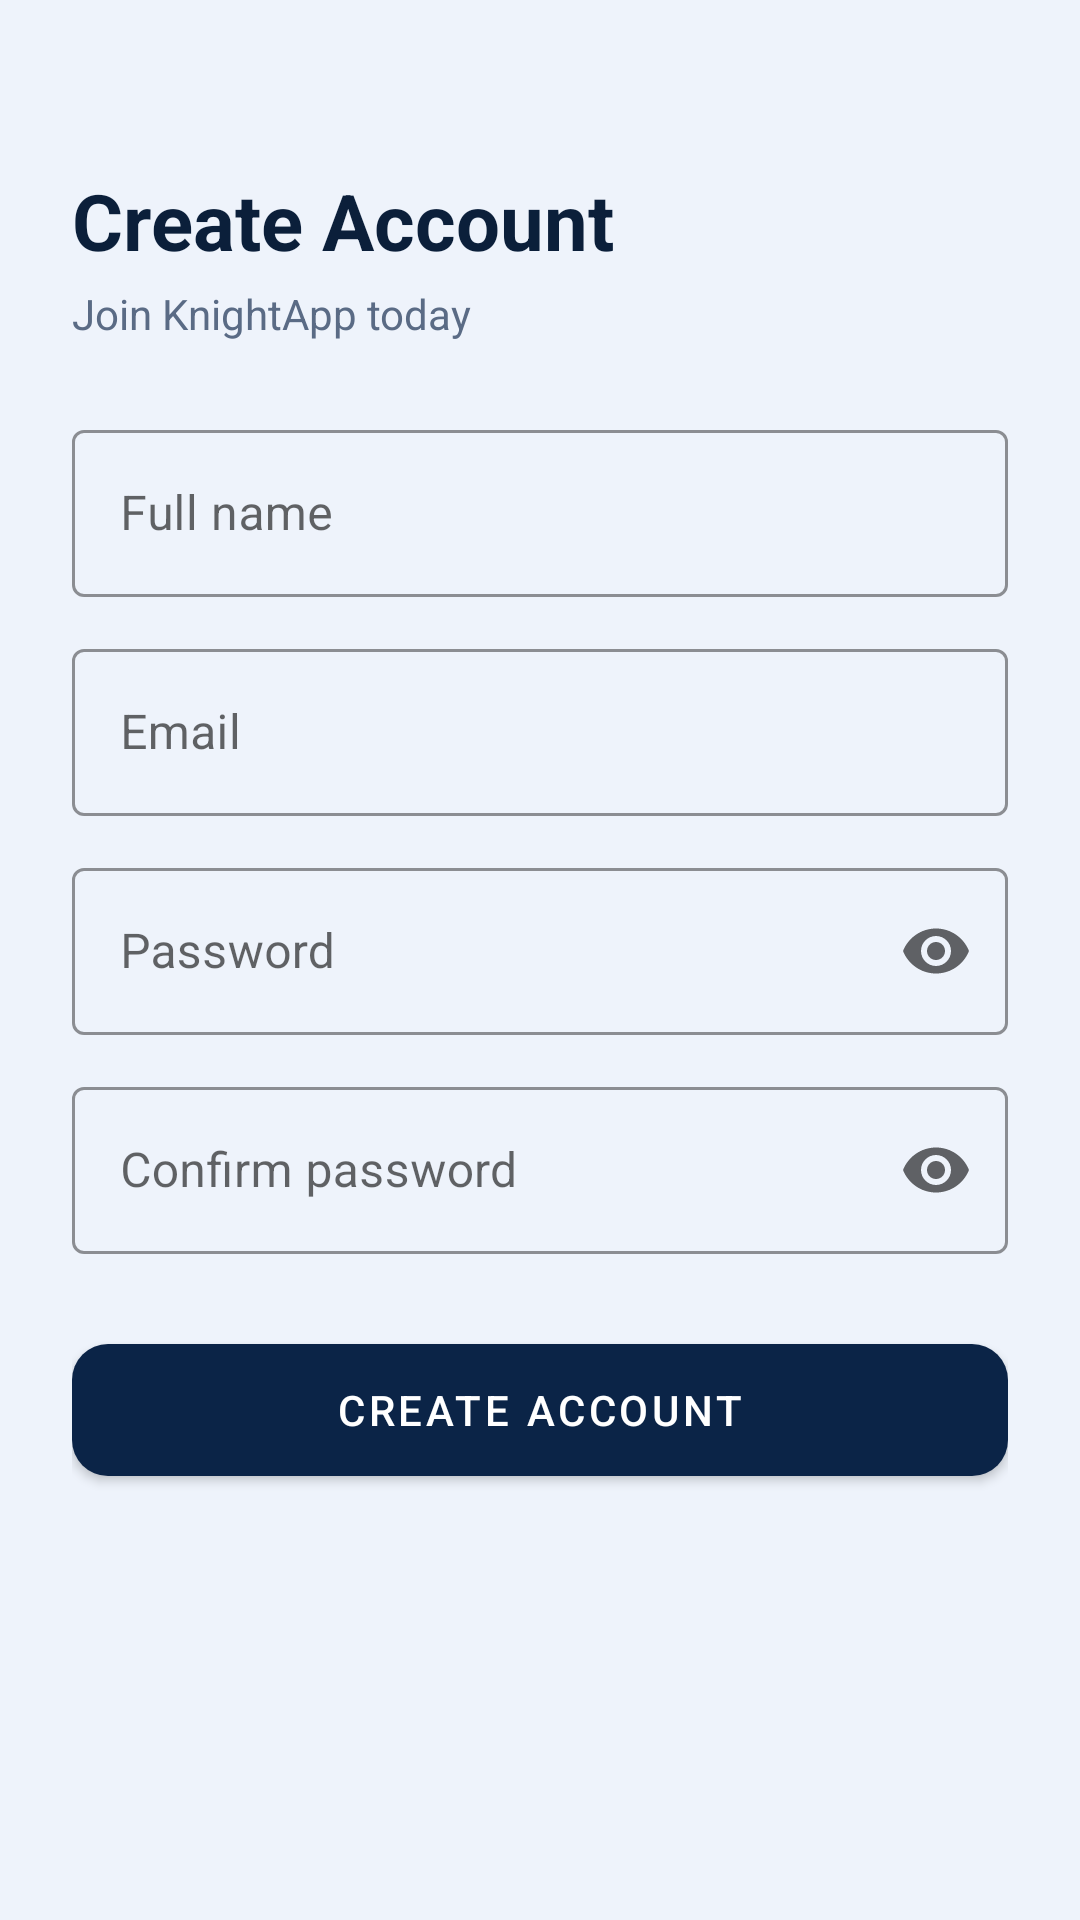

Android layout source for this screen:
<!-- AndroidManifest.xml: application theme Theme.KnightApp -->
<!-- res/layout/activity_register.xml -->
<?xml version="1.0" encoding="utf-8"?>
<ScrollView xmlns:android="http://schemas.android.com/apk/res/android"
    xmlns:app="http://schemas.android.com/apk/res-auto"
    android:layout_width="match_parent"
    android:layout_height="match_parent"
    android:fillViewport="true">

    <LinearLayout
        android:layout_width="match_parent"
        android:layout_height="wrap_content"
        android:orientation="vertical"
        android:padding="24dp">

        <TextView
            style="@style/TitleText"
            android:layout_width="wrap_content"
            android:layout_height="wrap_content"
            android:layout_marginTop="32dp"
            android:text="@string/register_title" />

        <TextView
            style="@style/SubText"
            android:layout_width="wrap_content"
            android:layout_height="wrap_content"
            android:layout_marginTop="4dp"
            android:layout_marginBottom="24dp"
            android:text="@string/register_sub" />

        <com.google.android.material.textfield.TextInputLayout
            android:id="@+id/tilName"
            style="@style/InputLayout"
            android:layout_width="match_parent"
            android:layout_height="wrap_content"
            android:hint="@string/hint_name">
            <com.google.android.material.textfield.TextInputEditText
                android:id="@+id/etName"
                android:layout_width="match_parent"
                android:layout_height="wrap_content"
                android:inputType="textPersonName"
                android:textColor="@color/text_primary" />
        </com.google.android.material.textfield.TextInputLayout>

        <com.google.android.material.textfield.TextInputLayout
            android:id="@+id/tilEmail"
            style="@style/InputLayout"
            android:layout_width="match_parent"
            android:layout_height="wrap_content"
            android:layout_marginTop="12dp"
            android:hint="@string/hint_email">
            <com.google.android.material.textfield.TextInputEditText
                android:id="@+id/etEmail"
                android:layout_width="match_parent"
                android:layout_height="wrap_content"
                android:inputType="textEmailAddress"
                android:textColor="@color/text_primary" />
        </com.google.android.material.textfield.TextInputLayout>

        <com.google.android.material.textfield.TextInputLayout
            android:id="@+id/tilPass"
            style="@style/InputLayout"
            android:layout_width="match_parent"
            android:layout_height="wrap_content"
            android:layout_marginTop="12dp"
            android:hint="@string/hint_password"
            app:endIconMode="password_toggle">
            <com.google.android.material.textfield.TextInputEditText
                android:id="@+id/etPass"
                android:layout_width="match_parent"
                android:layout_height="wrap_content"
                android:inputType="textPassword"
                android:textColor="@color/text_primary" />
        </com.google.android.material.textfield.TextInputLayout>

        <com.google.android.material.textfield.TextInputLayout
            android:id="@+id/tilConfirm"
            style="@style/InputLayout"
            android:layout_width="match_parent"
            android:layout_height="wrap_content"
            android:layout_marginTop="12dp"
            android:hint="@string/hint_confirm"
            app:endIconMode="password_toggle">
            <com.google.android.material.textfield.TextInputEditText
                android:id="@+id/etConfirm"
                android:layout_width="match_parent"
                android:layout_height="wrap_content"
                android:inputType="textPassword"
                android:textColor="@color/text_primary" />
        </com.google.android.material.textfield.TextInputLayout>

        <com.google.android.material.button.MaterialButton
            android:id="@+id/btnCreate"
            style="@style/PrimaryButton"
            android:layout_width="match_parent"
            android:layout_marginTop="24dp"
            android:text="@string/btn_create" />
    </LinearLayout>
</ScrollView>
<!-- resources referenced by this layout -->
<resources>
  <color name="text_primary">#0B1F3A</color>
  <string name="btn_create">Create Account</string>
  <string name="hint_confirm">Confirm password</string>
  <string name="hint_email">Email</string>
  <string name="hint_name">Full name</string>
  <string name="hint_password">Password</string>
  <string name="register_sub">Join KnightApp today</string>
  <string name="register_title">Create Account</string>
  <style name="InputLayout" parent="Widget.MaterialComponents.TextInputLayout.OutlinedBox">
          <item name="boxStrokeColor">@color/accent</item>
          <item name="hintTextColor">@color/accent</item>
      </style>
  <style name="PrimaryButton" parent="Widget.MaterialComponents.Button">
          <item name="backgroundTint">@color/primary</item>
          <item name="android:textColor">@color/white</item>
          <item name="cornerRadius">12dp</item>
          <item name="android:layout_height">56dp</item>
      </style>
  <style name="SubText">
          <item name="android:textSize">14sp</item>
          <item name="android:textColor">@color/text_secondary</item>
      </style>
  <style name="TitleText">
          <item name="android:textSize">26sp</item>
          <item name="android:textStyle">bold</item>
          <item name="android:textColor">@color/text_primary</item>
      </style>
  <style name="Theme.KnightApp" parent="Theme.MaterialComponents.DayNight.NoActionBar">
          <item name="colorPrimary">@color/primary</item>
          <item name="colorPrimaryVariant">@color/primary_dark</item>
          <item name="colorOnPrimary">@color/white</item>
          <item name="colorSecondary">@color/accent</item>
          <item name="android:windowBackground">@color/app_bg</item>
          <item name="android:statusBarColor">@color/primary_dark</item>
          <item name="android:textColorPrimary">@color/text_primary</item>
          <item name="android:textColorSecondary">@color/text_secondary</item>
      </style>
  <color name="accent">#2F6FED</color>
  <color name="primary">#0B2447</color>
  <color name="white">#FFFFFF</color>
  <color name="text_secondary">#5A6B85</color>
  <color name="primary_dark">#061326</color>
  <color name="app_bg">#EEF3FB</color>
</resources>
